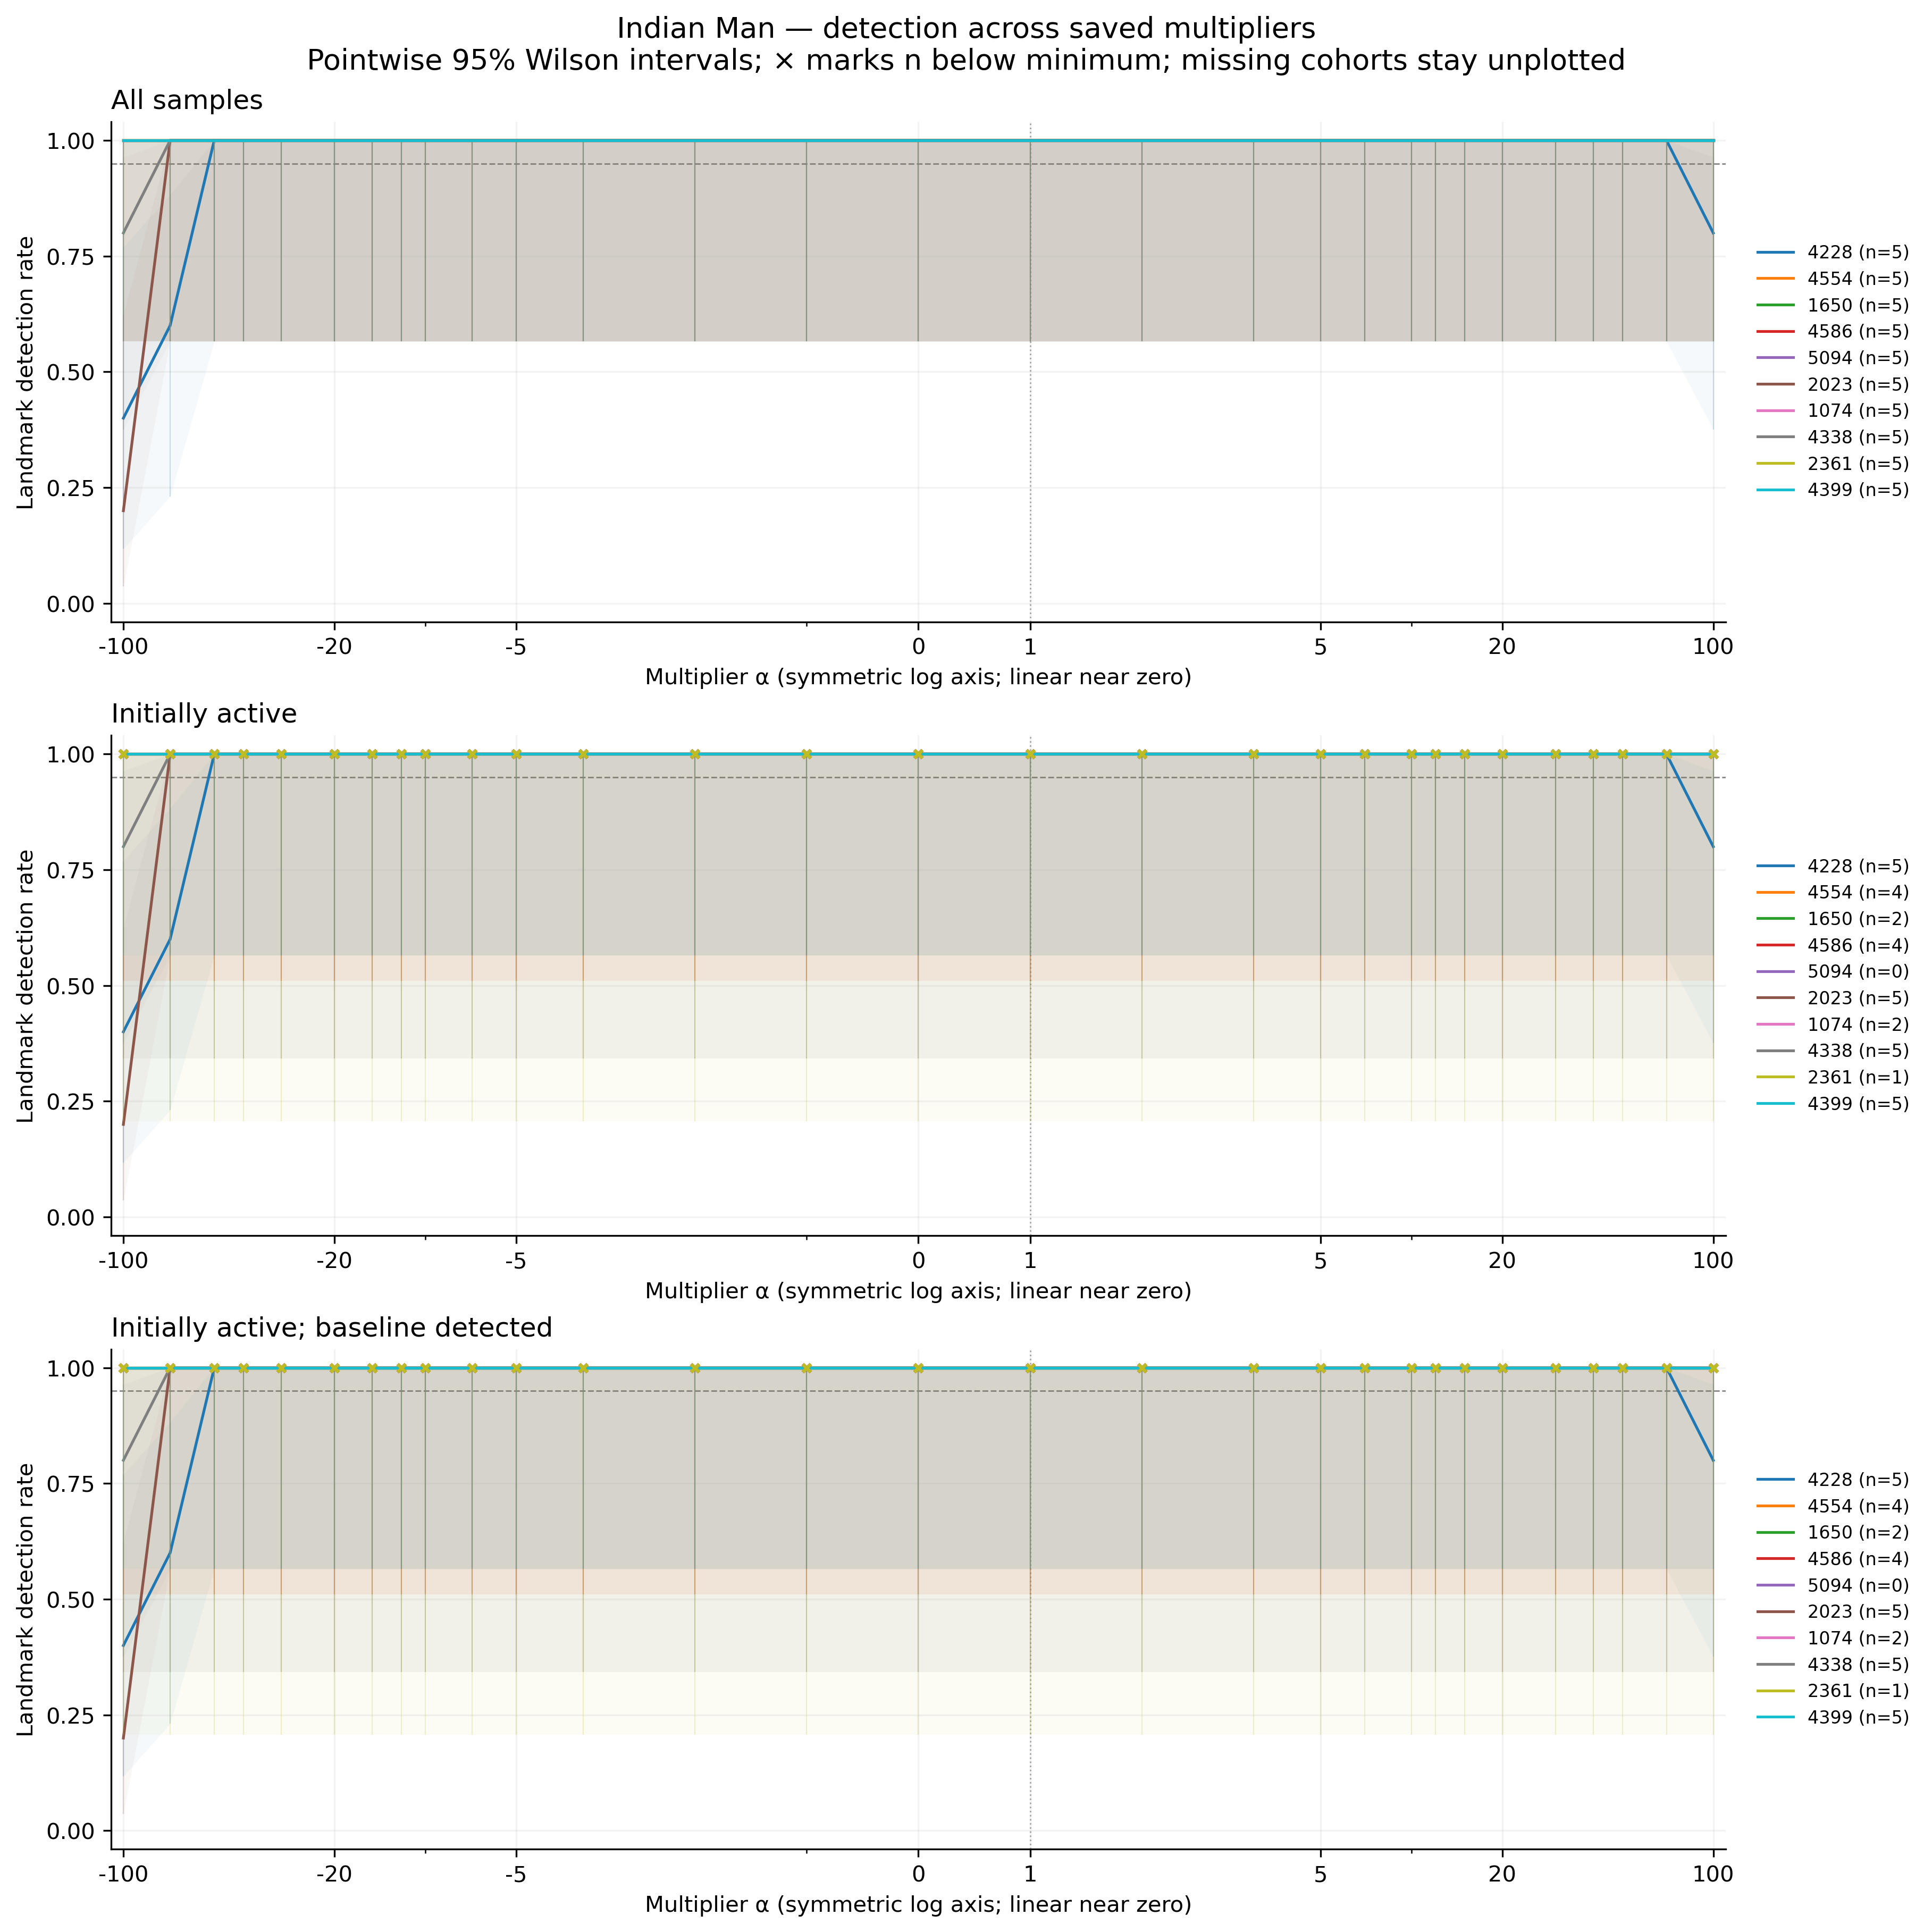

Source data for this figure (header and first rows):
feature, group, cohort, alpha, n, seed_count, detected, detection_rate, ci_low, ci_high, ci_width, insufficient, status, median_delta_fro_applied, median_relative_delta_fro
4228, indian_man, all, -100, 5, 5, 2, 0.4, 0.1176, 0.7693, 0.6517, False, exploratory_sample, 14528, 4.761
4228, indian_man, all, -70, 5, 5, 3, 0.6, 0.2307, 0.8824, 0.6517, False, exploratory_sample, 10213, 3.347
4228, indian_man, all, -50, 5, 5, 5, 1.0, 0.5655, 1.0, 0.4345, False, exploratory_sample, 7336, 2.404
4228, indian_man, all, -40, 5, 5, 5, 1.0, 0.5655, 1.0, 0.4345, False, exploratory_sample, 5898, 1.933
4228, indian_man, all, -30, 5, 5, 5, 1.0, 0.5655, 1.0, 0.4345, False, exploratory_sample, 4459, 1.461
4228, indian_man, all, -20, 5, 5, 5, 1.0, 0.5655, 1.0, 0.4345, False, exploratory_sample, 3021, 0.99
4228, indian_man, all, -15, 5, 5, 5, 1.0, 0.5655, 1.0, 0.4345, False, exploratory_sample, 2302, 0.7543
4228, indian_man, all, -12, 5, 5, 5, 1.0, 0.5655, 1.0, 0.4345, False, exploratory_sample, 1870, 0.6129
4228, indian_man, all, -10, 5, 5, 5, 1.0, 0.5655, 1.0, 0.4345, False, exploratory_sample, 1582, 0.5186
4228, indian_man, all, -7, 5, 5, 5, 1.0, 0.5655, 1.0, 0.4345, False, exploratory_sample, 1151, 0.3771
4228, indian_man, all, -5, 5, 5, 5, 1.0, 0.5655, 1.0, 0.4345, False, exploratory_sample, 863.1, 0.2829
4228, indian_man, all, -3, 5, 5, 5, 1.0, 0.5655, 1.0, 0.4345, False, exploratory_sample, 575.4, 0.1886
4228, indian_man, all, -2, 5, 5, 5, 1.0, 0.5655, 1.0, 0.4345, False, exploratory_sample, 431.5, 0.1414
4228, indian_man, all, -1, 5, 5, 5, 1.0, 0.5655, 1.0, 0.4345, False, exploratory_sample, 287.7, 0.09429
4228, indian_man, all, 0, 5, 5, 5, 1.0, 0.5655, 1.0, 0.4345, False, exploratory_sample, 143.8, 0.04714
4228, indian_man, all, 1, 5, 5, 5, 1.0, 0.5655, 1.0, 0.4345, False, exploratory_sample, 0.0, 0.0
4228, indian_man, all, 2, 5, 5, 5, 1.0, 0.5655, 1.0, 0.4345, False, exploratory_sample, 143.8, 0.04714
4228, indian_man, all, 3, 5, 5, 5, 1.0, 0.5655, 1.0, 0.4345, False, exploratory_sample, 287.7, 0.09429
4228, indian_man, all, 5, 5, 5, 5, 1.0, 0.5655, 1.0, 0.4345, False, exploratory_sample, 575.4, 0.1886
4228, indian_man, all, 7, 5, 5, 5, 1.0, 0.5655, 1.0, 0.4345, False, exploratory_sample, 863.1, 0.2829
4228, indian_man, all, 10, 5, 5, 5, 1.0, 0.5655, 1.0, 0.4345, False, exploratory_sample, 1295, 0.4243
4228, indian_man, all, 12, 5, 5, 5, 1.0, 0.5655, 1.0, 0.4345, False, exploratory_sample, 1582, 0.5186
4228, indian_man, all, 15, 5, 5, 5, 1.0, 0.5655, 1.0, 0.4345, False, exploratory_sample, 2014, 0.66
4228, indian_man, all, 20, 5, 5, 5, 1.0, 0.5655, 1.0, 0.4345, False, exploratory_sample, 2733, 0.8957
4228, indian_man, all, 30, 5, 5, 5, 1.0, 0.5655, 1.0, 0.4345, False, exploratory_sample, 4172, 1.367
4228, indian_man, all, 40, 5, 5, 5, 1.0, 0.5655, 1.0, 0.4345, False, exploratory_sample, 5610, 1.839
4228, indian_man, all, 50, 5, 5, 5, 1.0, 0.5655, 1.0, 0.4345, False, exploratory_sample, 7048, 2.31
4228, indian_man, all, 70, 5, 5, 5, 1.0, 0.5655, 1.0, 0.4345, False, exploratory_sample, 9925, 3.253
4228, indian_man, all, 100, 5, 5, 4, 0.8, 0.3755, 0.9638, 0.5882, False, exploratory_sample, 14241, 4.667
4554, indian_man, all, -100, 5, 5, 5, 1.0, 0.5655, 1.0, 0.4345, False, exploratory_sample, 2705, 0.9117
4554, indian_man, all, -70, 5, 5, 5, 1.0, 0.5655, 1.0, 0.4345, False, exploratory_sample, 1902, 0.6409
4554, indian_man, all, -50, 5, 5, 5, 1.0, 0.5655, 1.0, 0.4345, False, exploratory_sample, 1366, 0.4604
4554, indian_man, all, -40, 5, 5, 5, 1.0, 0.5655, 1.0, 0.4345, False, exploratory_sample, 1098, 0.3701
4554, indian_man, all, -30, 5, 5, 5, 1.0, 0.5655, 1.0, 0.4345, False, exploratory_sample, 830.3, 0.2798
4554, indian_man, all, -20, 5, 5, 5, 1.0, 0.5655, 1.0, 0.4345, False, exploratory_sample, 562.5, 0.1896
4554, indian_man, all, -15, 5, 5, 5, 1.0, 0.5655, 1.0, 0.4345, False, exploratory_sample, 428.6, 0.1444
4554, indian_man, all, -12, 5, 5, 5, 1.0, 0.5655, 1.0, 0.4345, False, exploratory_sample, 348.2, 0.1174
4554, indian_man, all, -10, 5, 5, 5, 1.0, 0.5655, 1.0, 0.4345, False, exploratory_sample, 294.6, 0.0993
4554, indian_man, all, -7, 5, 5, 5, 1.0, 0.5655, 1.0, 0.4345, False, exploratory_sample, 214.3, 0.07222
4554, indian_man, all, -5, 5, 5, 5, 1.0, 0.5655, 1.0, 0.4345, False, exploratory_sample, 160.7, 0.05416
4554, indian_man, all, -3, 5, 5, 5, 1.0, 0.5655, 1.0, 0.4345, False, exploratory_sample, 107.1, 0.03611
4554, indian_man, all, -2, 5, 5, 5, 1.0, 0.5655, 1.0, 0.4345, False, exploratory_sample, 80.35, 0.02708
4554, indian_man, all, -1, 5, 5, 5, 1.0, 0.5655, 1.0, 0.4345, False, exploratory_sample, 53.57, 0.01805
4554, indian_man, all, 0, 5, 5, 5, 1.0, 0.5655, 1.0, 0.4345, False, exploratory_sample, 26.79, 0.009028
4554, indian_man, all, 1, 5, 5, 5, 1.0, 0.5655, 1.0, 0.4345, False, exploratory_sample, 0.0, 0.0
4554, indian_man, all, 2, 5, 5, 5, 1.0, 0.5655, 1.0, 0.4345, False, exploratory_sample, 26.79, 0.009027
4554, indian_man, all, 3, 5, 5, 5, 1.0, 0.5655, 1.0, 0.4345, False, exploratory_sample, 53.57, 0.01805
4554, indian_man, all, 5, 5, 5, 5, 1.0, 0.5655, 1.0, 0.4345, False, exploratory_sample, 107.1, 0.03611
4554, indian_man, all, 7, 5, 5, 5, 1.0, 0.5655, 1.0, 0.4345, False, exploratory_sample, 160.7, 0.05416
4554, indian_man, all, 10, 5, 5, 5, 1.0, 0.5655, 1.0, 0.4345, False, exploratory_sample, 241.1, 0.08124
4554, indian_man, all, 12, 5, 5, 5, 1.0, 0.5655, 1.0, 0.4345, False, exploratory_sample, 294.6, 0.0993
4554, indian_man, all, 15, 5, 5, 5, 1.0, 0.5655, 1.0, 0.4345, False, exploratory_sample, 375, 0.1264
4554, indian_man, all, 20, 5, 5, 5, 1.0, 0.5655, 1.0, 0.4345, False, exploratory_sample, 508.9, 0.1715
4554, indian_man, all, 30, 5, 5, 5, 1.0, 0.5655, 1.0, 0.4345, False, exploratory_sample, 776.8, 0.2618
4554, indian_man, all, 40, 5, 5, 5, 1.0, 0.5655, 1.0, 0.4345, False, exploratory_sample, 1045, 0.3521
4554, indian_man, all, 50, 5, 5, 5, 1.0, 0.5655, 1.0, 0.4345, False, exploratory_sample, 1312, 0.4423
4554, indian_man, all, 70, 5, 5, 5, 1.0, 0.5655, 1.0, 0.4345, False, exploratory_sample, 1848, 0.6229
4554, indian_man, all, 100, 5, 5, 5, 1.0, 0.5655, 1.0, 0.4345, False, exploratory_sample, 2652, 0.8937
1650, indian_man, all, -100, 5, 5, 5, 1.0, 0.5655, 1.0, 0.4345, False, exploratory_sample, 0.0, 0.0
1650, indian_man, all, -70, 5, 5, 5, 1.0, 0.5655, 1.0, 0.4345, False, exploratory_sample, 0.0, 0.0
... 810 more rows
